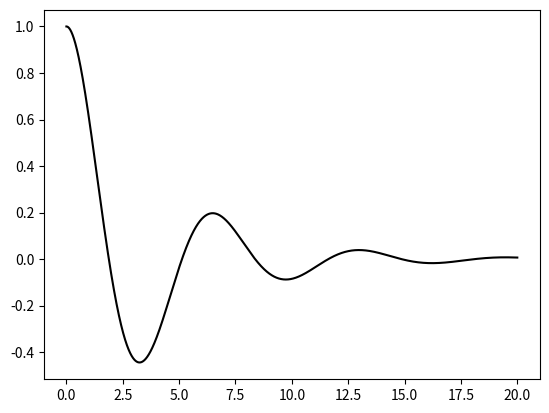

Here is the Python script that generated this plot:
import matplotlib.pyplot as plt
import numpy as np

def method(m,step,mass):
    f ,f_= 1,0
    y = []
    for i,j in enumerate(m):
        y.append(f)
        g = (-2*f-f_)/mass
        f = f+step*f_ + step**2*g/2
        f_ = (f - y[i])/step
    return y

m = 1 #mass
h=0.001
x = np.arange(0,20,h)
x_ = np.arange(0,-20,(-1)*h)

plt.plot(x,method(x,h,m),color='#000000')
plt.show()
